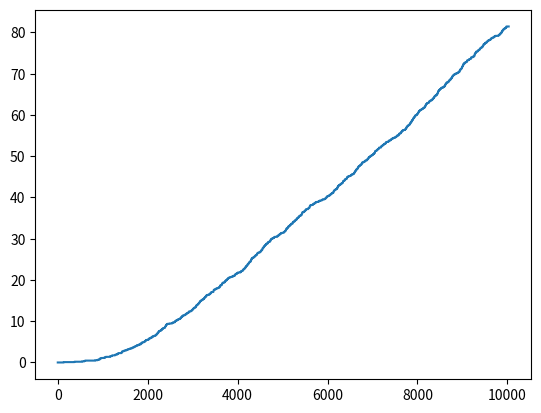

The script that saved this image:
import numpy as np
import matplotlib.pyplot as plt

windvals={-4:1, -3:1, -2:1, -1:2, 0:2,1:1}
alpha=0.5
epsilon=0.1
def getNextState(curr_state, action):

    horiz_disp, vert_disp=curr_state

    next_horiz_disp=horiz_disp
    next_vert_disp=vert_disp

    if horiz_disp in windvals.keys():
        p=np.random.random()
        if p<0.333:
            next_vert_disp+=windvals[horiz_disp]
        elif p>0.666:
            next_vert_disp+=windvals[horiz_disp]+1
        else:
            next_vert_disp+=windvals[horiz_disp]-1


    if action == 0:
        next_horiz_disp+=1
    elif action==1:
        next_vert_disp+=1
        next_horiz_disp+=1
    elif action==2:
        next_vert_disp+=1
    elif action==3:
        next_horiz_disp-=1
        next_vert_disp+=1
    elif action==4:
        next_horiz_disp-=1
    elif action==5:
        next_horiz_disp-=1
        next_vert_disp-=1
    elif action==6:
        next_vert_disp-=1
    else:
        next_vert_disp-=1
        next_horiz_disp+=1

    if next_horiz_disp > 2:
        next_horiz_disp=2
    if next_horiz_disp < -7:
        next_horiz_disp=-7
    if next_vert_disp >3:
        next_vert_disp=3
    if next_vert_disp < -3:
        next_vert_disp=-3 

    newstate=(next_horiz_disp,next_vert_disp)
    return newstate

def train():
    timesteps=10000
    q=[{},{},{},{},{},{},{},{}]
    x=[]
    y=[]
    t=0
    episodes=0

    for a in range(8):

        for i in range(-7,3):
            for j in range(-3,4):
                q[a][(i,j)]=0
    while t<timesteps:
        
        # new episode

        

        curr_state=(-5,0)

        while(curr_state[0] !=0 or curr_state[1] !=0):
            # print(curr_state)

            current_values=[]
            for a in range(8):
                current_values.append(q[a][curr_state])
            
            prospective_values=[]
            for a in range(8):
                ns=getNextState(curr_state,a)
                
                valprime=[]
                for aprime in range(8):
                    valprime.append(q[aprime][ns])
                
                p=np.random.random()

                if p> epsilon:
                    qprime=np.max(valprime)
                else:
                    aprime=np.random.random_integers(0,7)
                    qprime=valprime[aprime]


                value=q[a][curr_state]+alpha*(-1 + qprime-q[a][curr_state])

                prospective_values.append(value)
            
            p=np.random.random()
            if p>epsilon:
                action=np.argmax(current_values)
                #print(action)
                q[action][curr_state]=prospective_values[action]
                curr_state=getNextState(curr_state,action)
                # print(action, curr_state) 
            else:
                action=np.random.random_integers(0,7)
                q[action][curr_state]=prospective_values[action]
                # print(action, curr_state)  
                curr_state=getNextState(curr_state,action)
                

            x.append(t)
            t+=1
            y.append(episodes)
        episodes+=1
        # print(q)

    return (x,y)
            
x,y=train()

for _ in range(10):
    x1,y1=train()
    x=[sum(a) for a in zip(x1,x)]
    y=[sum(x) for x in zip(y1,y)]

y=[x/11.0 for x in y]
x=[x/11.0 for x in x]

plt.figure()
plt.plot(x,y)
plt.show()








